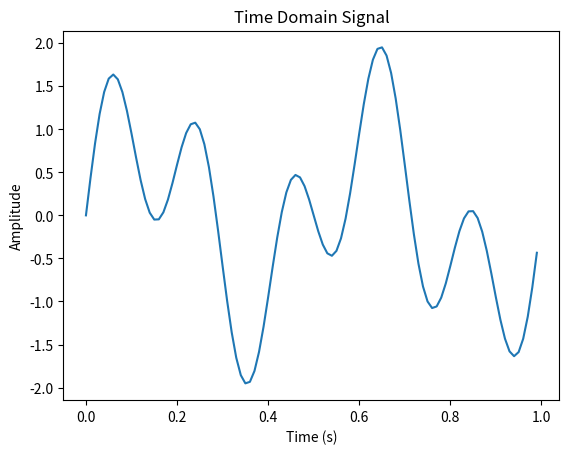
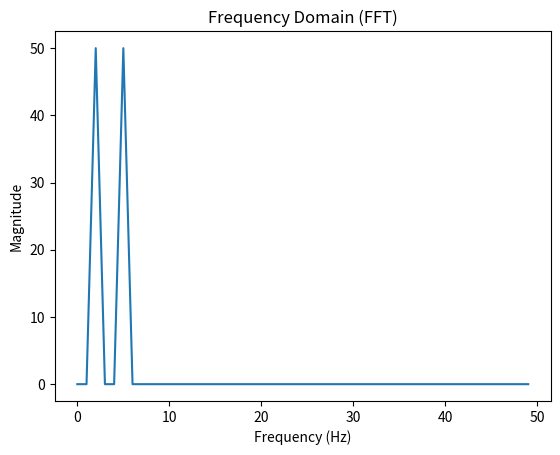

Write the Python code that produced these figures, in order.
import numpy as np
import matplotlib.pyplot as plt

# -----------------------------
# Step 1: Create the signal
# -----------------------------
fs = 100  # Sampling frequency (Hz)
t = np.linspace(0, 1, fs, endpoint=False)

# Signal: 2 Hz + 5 Hz
x = np.sin(2*np.pi*2*t) + np.sin(2*np.pi*5*t)

# -----------------------------
# Step 2: Plot time domain
# -----------------------------
plt.figure()
plt.plot(t, x)
plt.title("Time Domain Signal")
plt.xlabel("Time (s)")
plt.ylabel("Amplitude")

# -----------------------------
# Step 3: Apply FFT
# -----------------------------
X = np.fft.fft(x)

# -----------------------------
# Step 4: Get frequencies
# -----------------------------
freqs = np.fft.fftfreq(len(x), 1/fs)

# -----------------------------
# Step 5: Magnitude
# -----------------------------
magnitude = np.abs(X)

# -----------------------------
# Step 6: Plot frequency domain
# -----------------------------
plt.figure()

# Only plot positive frequencies
half = len(x) // 2
plt.plot(freqs[:half], magnitude[:half])

plt.title("Frequency Domain (FFT)")
plt.xlabel("Frequency (Hz)")
plt.ylabel("Magnitude")

plt.show()
